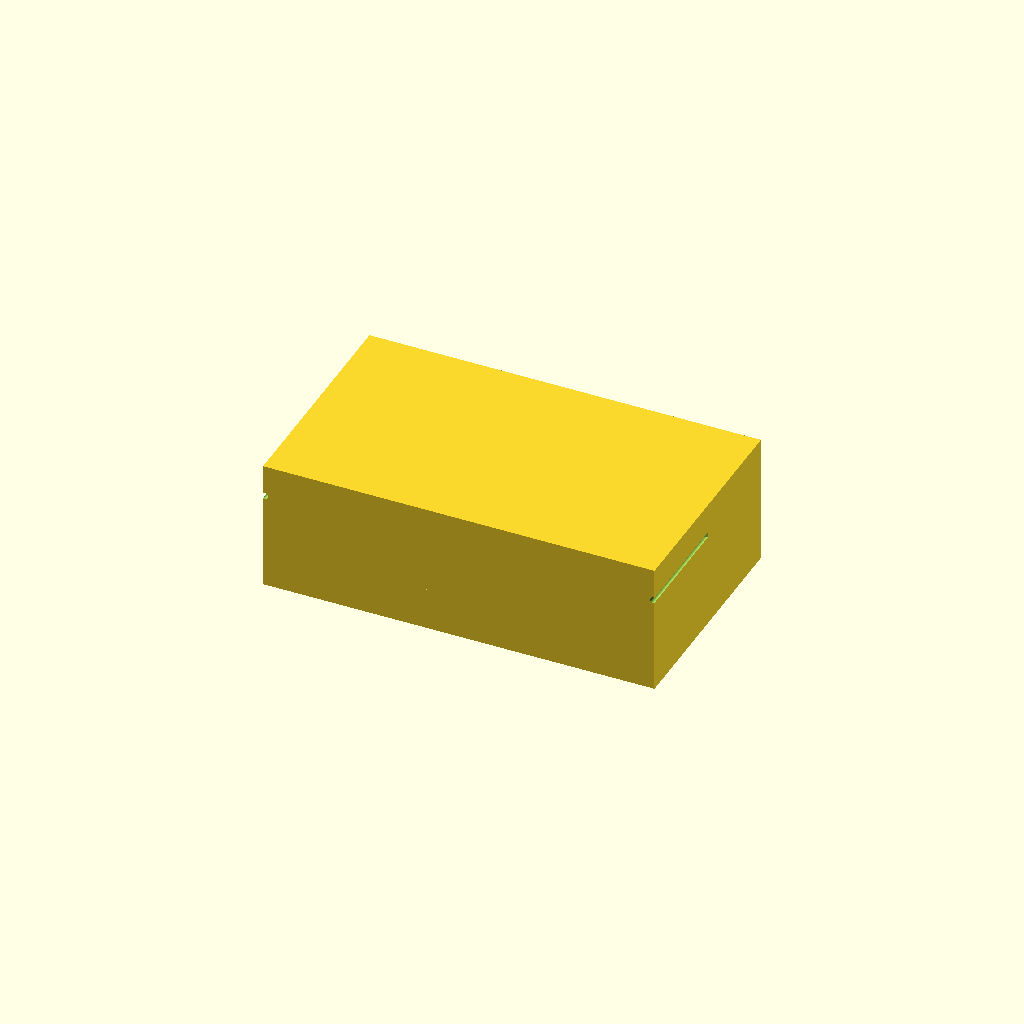
Cell 1: rendered with the file's own defaults.
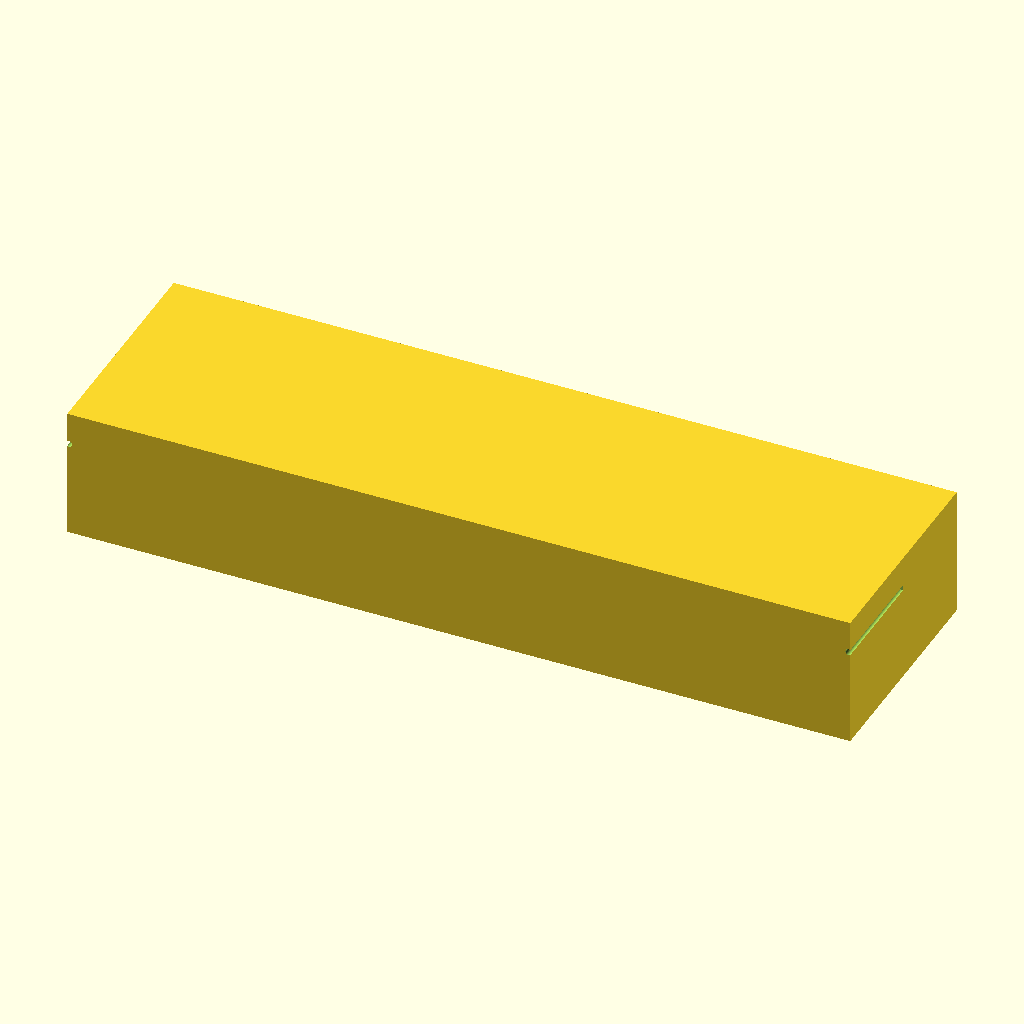
Cell 2: outer_x = 240 (everything else at default).
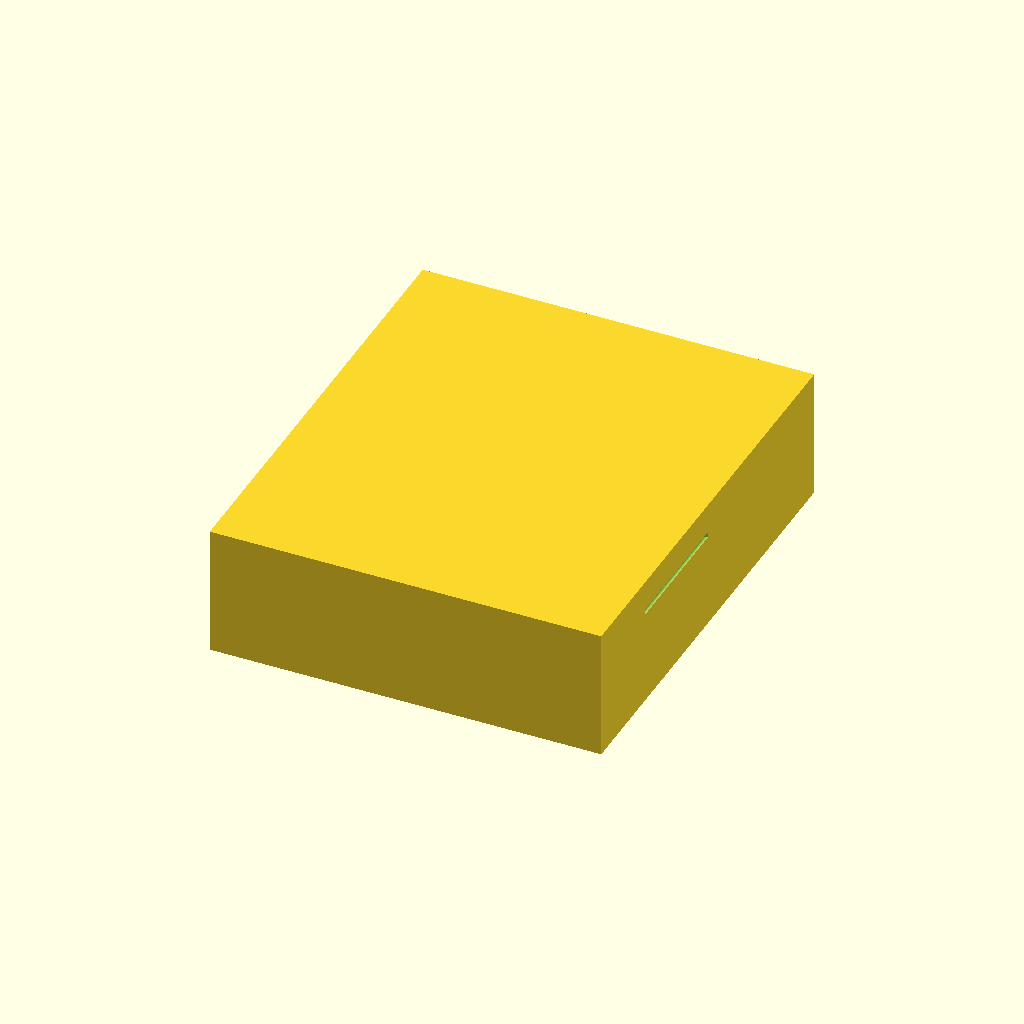
Cell 3: the same model with outer_y = 140.
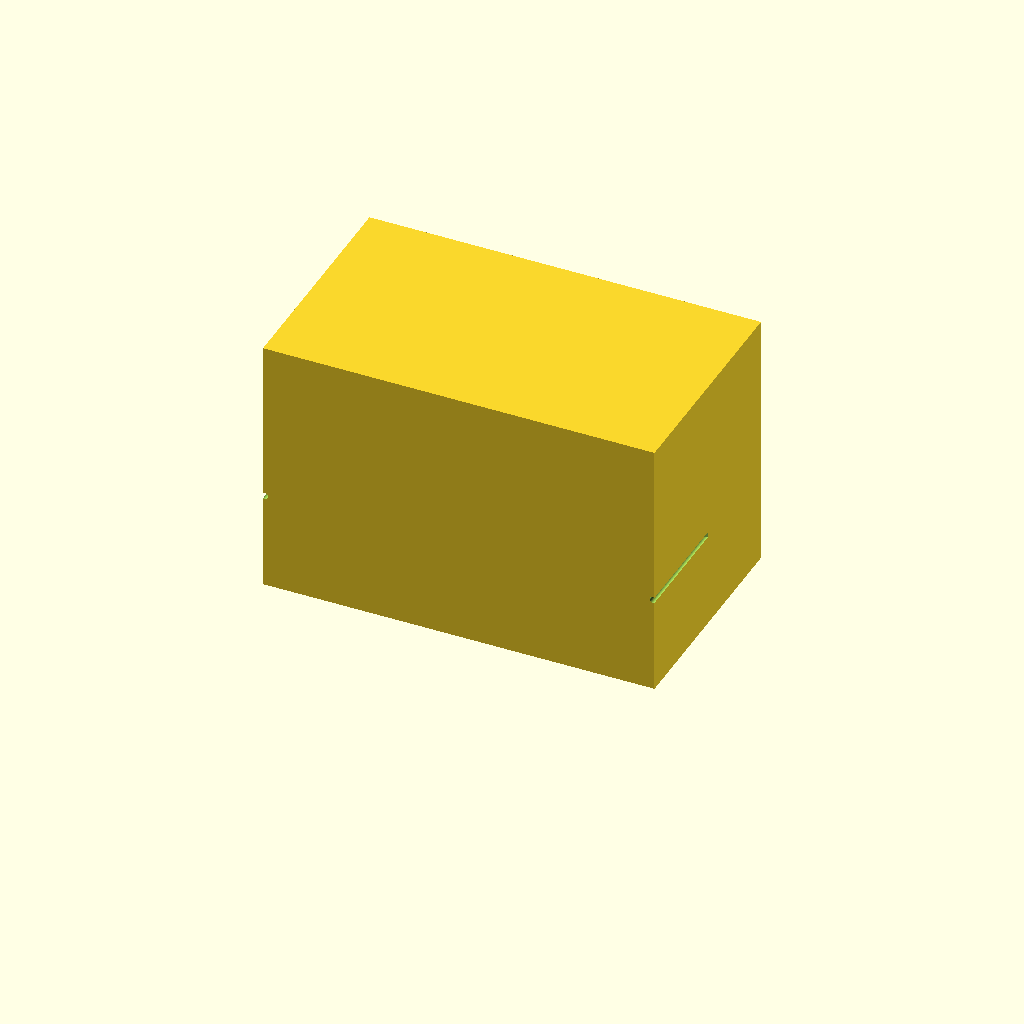
Cell 4: the same model with tank_h = 80.
All cells are drawn from one camera (rotation 55°, 0°, 25°, orthographic, colour scheme Cornfield), so only the parameter changes between them.
Source of the model, bench/results/gpu-v11-h1-g15/code/scadcoder-v11/mini_gel_tank_s0_a2.scad:
// Mini horizontal gel-electrophoresis box - buffer tank
// Print orientation: base on XY plane, open top at z = 40

// ---------- Parameters ----------
outer_x      = 120;  // outer length in X
outer_y      = 70;   // outer width in Y
tank_h       = 40;   // overall height in Z
wall         = 3;    // wall thickness
floor        = 3;    // floor thickness (bottom slab)

platform_x   = 60;   // platform length in X (centred)
platform_y   = 70;   // platform width in Y (full inner width)
platform_top = 13;   // top of platform, 10 mm above inner floor

hole_d       = 2;    // electrode wire hole diameter
hole_y       = 0;    // hole centre in Y
hole_z       = 30;   // hole centre in Z

eps          = 0.5;  // cutter overshoot

$fn = 64;

// ---------- Derived ----------
inner_w = outer_y - 2 * wall;  // inner width (Y)
// platform height from tank floor
ph = platform_top - floor;

// ---------- Model ----------
difference() {
    union() {
        // Tank body
        translate([-outer_x / 2, -outer_y / 2, 0])
            cube([outer_x, outer_y, tank_h]);

        // Raised platform
        translate([-platform_x / 2, -platform_y / 2, floor])
            cube([platform_x, platform_y, ph]);
    }

    // Electrode holes through end walls, along X
    for (sx = [-1, 1])
        translate([sx * (outer_x / 2 - eps), hole_y, hole_z])
            rotate([90, 0, 0])
                cylinder(d = hole_d, h = tank_h + 2 * eps);
}
Customizer parameters (derived from the source; name, type, default, range or options):
outer_x: number, default 120
outer_y: number, default 70
tank_h: number, default 40
wall: number, default 3
floor: number, default 3
platform_x: number, default 60
platform_y: number, default 70
platform_top: number, default 13
hole_d: number, default 2
hole_y: number, default 0
hole_z: number, default 30
eps: number, default 0.5
